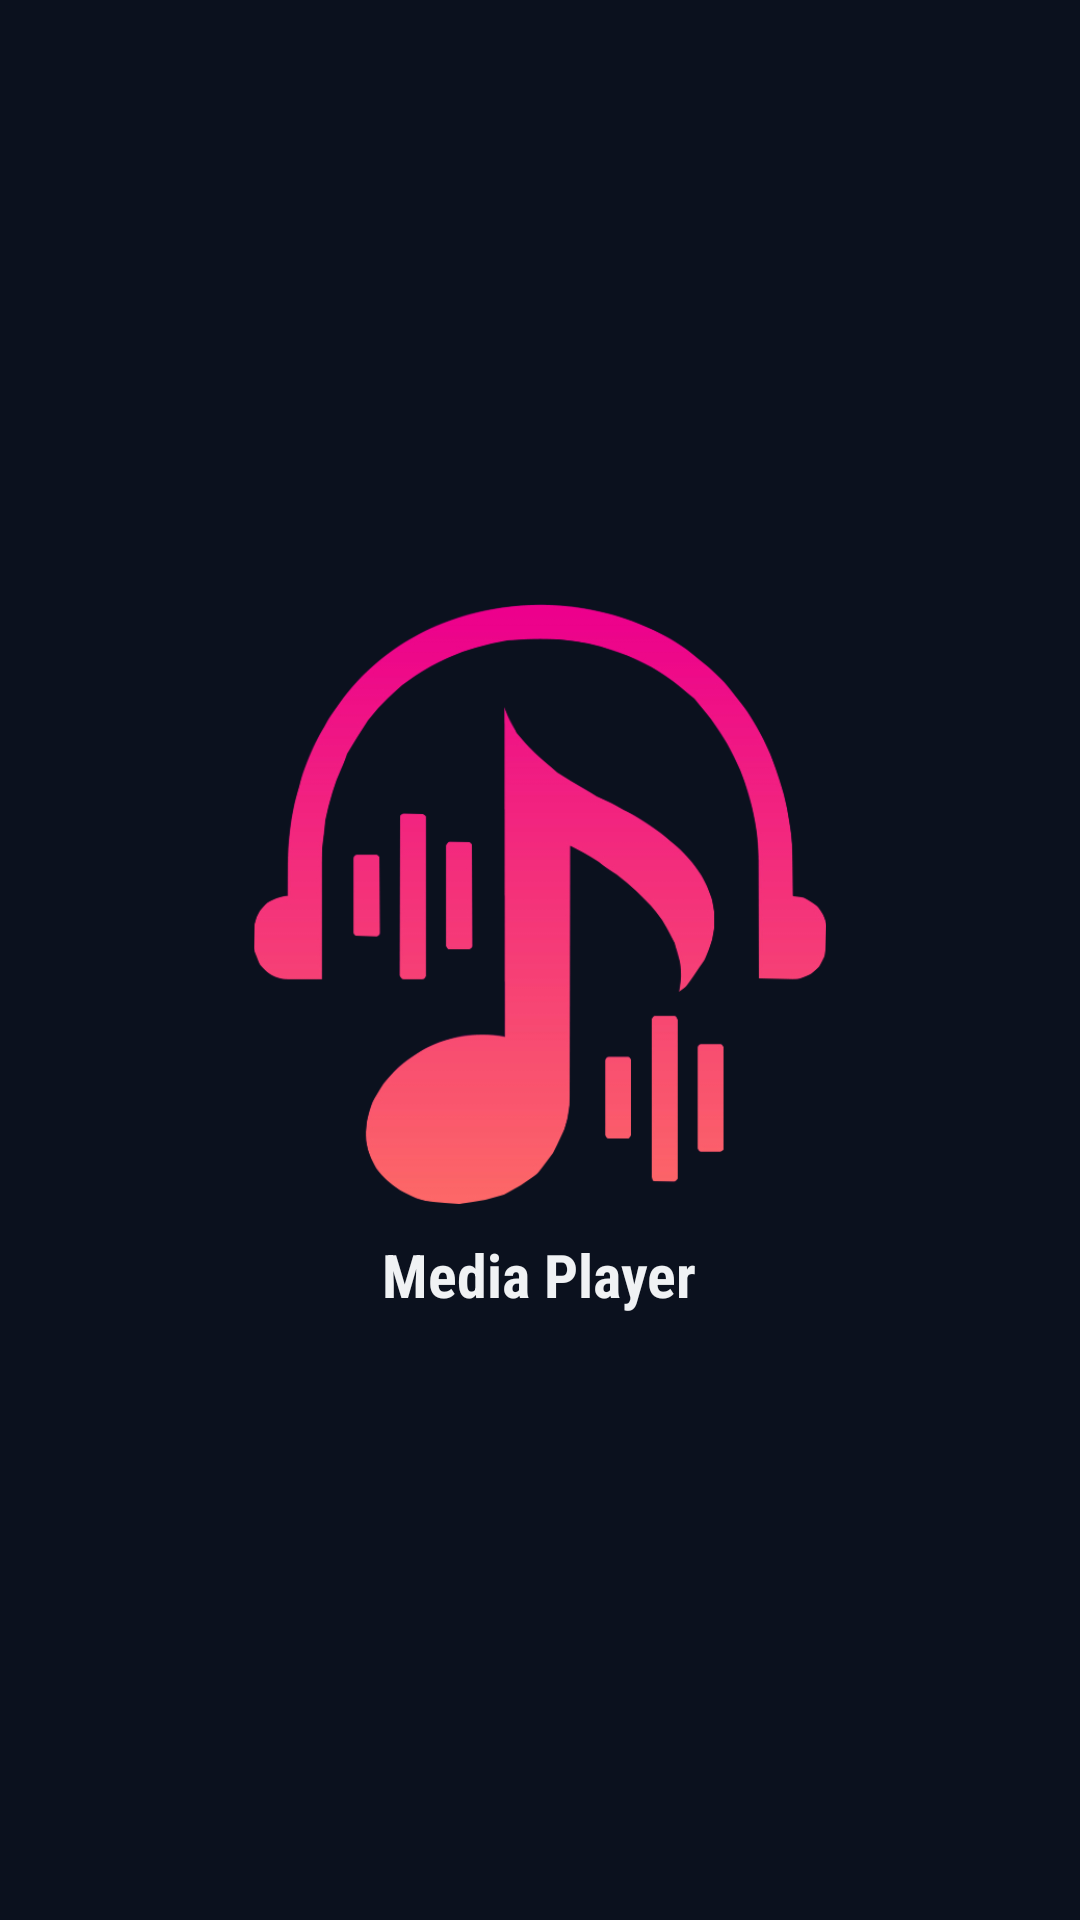

Layout XML and referenced resources for this Android screen:
<!-- AndroidManifest.xml: application theme Theme.SpotifyApp -->
<!-- res/layout/activity_splash.xml -->
<?xml version="1.0" encoding="utf-8"?>
<LinearLayout xmlns:android="http://schemas.android.com/apk/res/android"
    xmlns:app="http://schemas.android.com/apk/res-auto"
    xmlns:tools="http://schemas.android.com/tools"
    android:layout_width="match_parent"
    android:layout_height="match_parent"
    tools:context=".activities.SplashActivity"
    android:orientation="vertical"
    android:background="@color/primaryColor"
    android:gravity="center">

    <ImageView
        android:id="@+id/img_logo_app"
        android:layout_width="200dp"
        android:layout_height="200dp"
        android:src="@drawable/media_player_logo"/>
    <TextView
        android:id="@+id/tv_app_name"
        android:layout_width="wrap_content"
        android:layout_height="wrap_content"
        android:textSize="20sp"
        android:layout_marginTop="10dp"
        android:text="Media Player"
        android:textStyle="bold"
        android:textColor="@color/titleColor"
        android:fontFamily="sans-serif-condensed"/>


</LinearLayout>
<!-- resources referenced by this layout -->
<resources>
  <color name="primaryColor">#0b111e</color>
  <color name="titleColor">#f0f2f4</color>
  <!-- drawable media_player_logo: png bitmap (drawable, 57643 bytes) -->
  <style name="Theme.SpotifyApp" parent="Base.Theme.SpotifyApp" />
  <style name="Base.Theme.SpotifyApp" parent="Theme.Material3.DayNight.NoActionBar">
          
          
      </style>
</resources>
